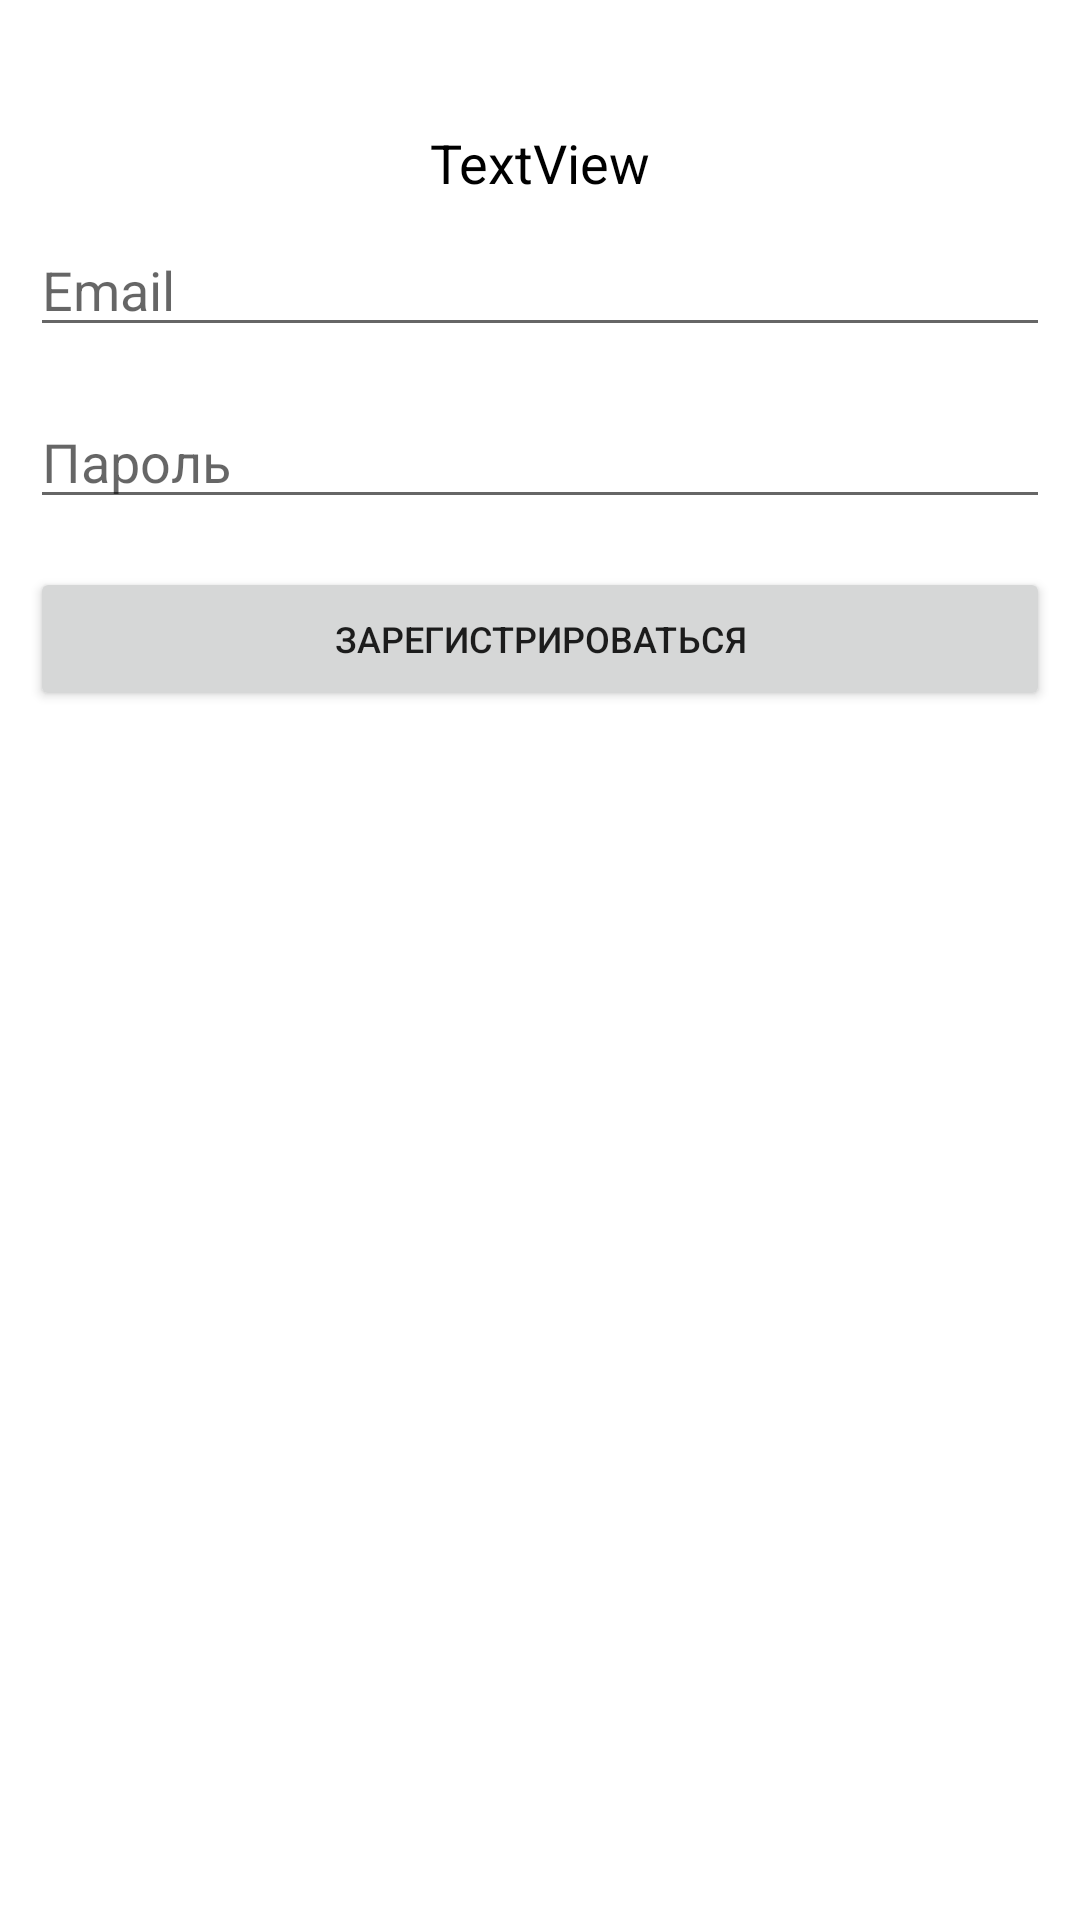

Android layout source for this screen:
<!-- AndroidManifest.xml: application theme Theme.Callboard.NoToolBar -->
<!-- res/layout/sign_up_layout.xml -->
<?xml version="1.0" encoding="utf-8"?>
<androidx.constraintlayout.widget.ConstraintLayout xmlns:android="http://schemas.android.com/apk/res/android"
    xmlns:app="http://schemas.android.com/apk/res-auto"
    xmlns:tools="http://schemas.android.com/tools"
    android:layout_width="match_parent"
    android:layout_height="match_parent"
    android:padding="10dp">

    <TextView
        android:id="@+id/tvAlertTitle"
        android:layout_width="wrap_content"
        android:layout_height="wrap_content"
        android:layout_marginTop="32dp"
        android:text="TextView"
        android:textColor="@color/black"
        android:textSize="18sp"
        app:layout_constraintEnd_toEndOf="parent"
        app:layout_constraintStart_toStartOf="parent"
        app:layout_constraintTop_toTopOf="parent" />

    <EditText
        android:id="@+id/editEmail"
        android:layout_width="0dp"
        android:layout_height="wrap_content"
        android:layout_marginTop="8dp"
        android:ems="10"
        android:hint="@string/email"
        android:inputType="textPersonName"
        app:layout_constraintEnd_toEndOf="parent"
        app:layout_constraintStart_toStartOf="parent"
        app:layout_constraintTop_toBottomOf="@+id/tvAlertTitle" />

    <EditText
        android:id="@+id/editPassword"
        android:layout_width="0dp"
        android:layout_height="wrap_content"
        android:layout_marginTop="16dp"
        android:ems="10"
        android:hint="@string/password"
        android:inputType="textPassword"
        app:layout_constraintEnd_toEndOf="parent"
        app:layout_constraintStart_toStartOf="parent"
        app:layout_constraintTop_toBottomOf="@+id/editEmail" />

    <Button
        android:id="@+id/buttonSignUp"
        android:layout_width="0dp"
        android:layout_height="wrap_content"
        android:layout_marginTop="16dp"
        android:text="@string/sign_up_button"
        android:textSize="12sp"
        app:layout_constraintEnd_toEndOf="@+id/editPassword"
        app:layout_constraintStart_toStartOf="@+id/editPassword"
        app:layout_constraintTop_toBottomOf="@+id/editPassword" />
</androidx.constraintlayout.widget.ConstraintLayout>
<!-- resources referenced by this layout -->
<resources>
  <string name="email">Email</string>
  <string name="password">Пароль</string>
  <string name="sign_up_button">Зарегистрироваться</string>
  <style name="Theme.Callboard.NoToolBar">
          <item name="windowActionBar">false</item>
          <item name="windowNoTitle">true</item>
          <item name="android:windowFullscreen">true</item>
      </style>
  <!-- not gathered from this repository: default colours our renderer supplied (Android Studio template values) -->
  <color name="black">#FF000000</color>
</resources>
